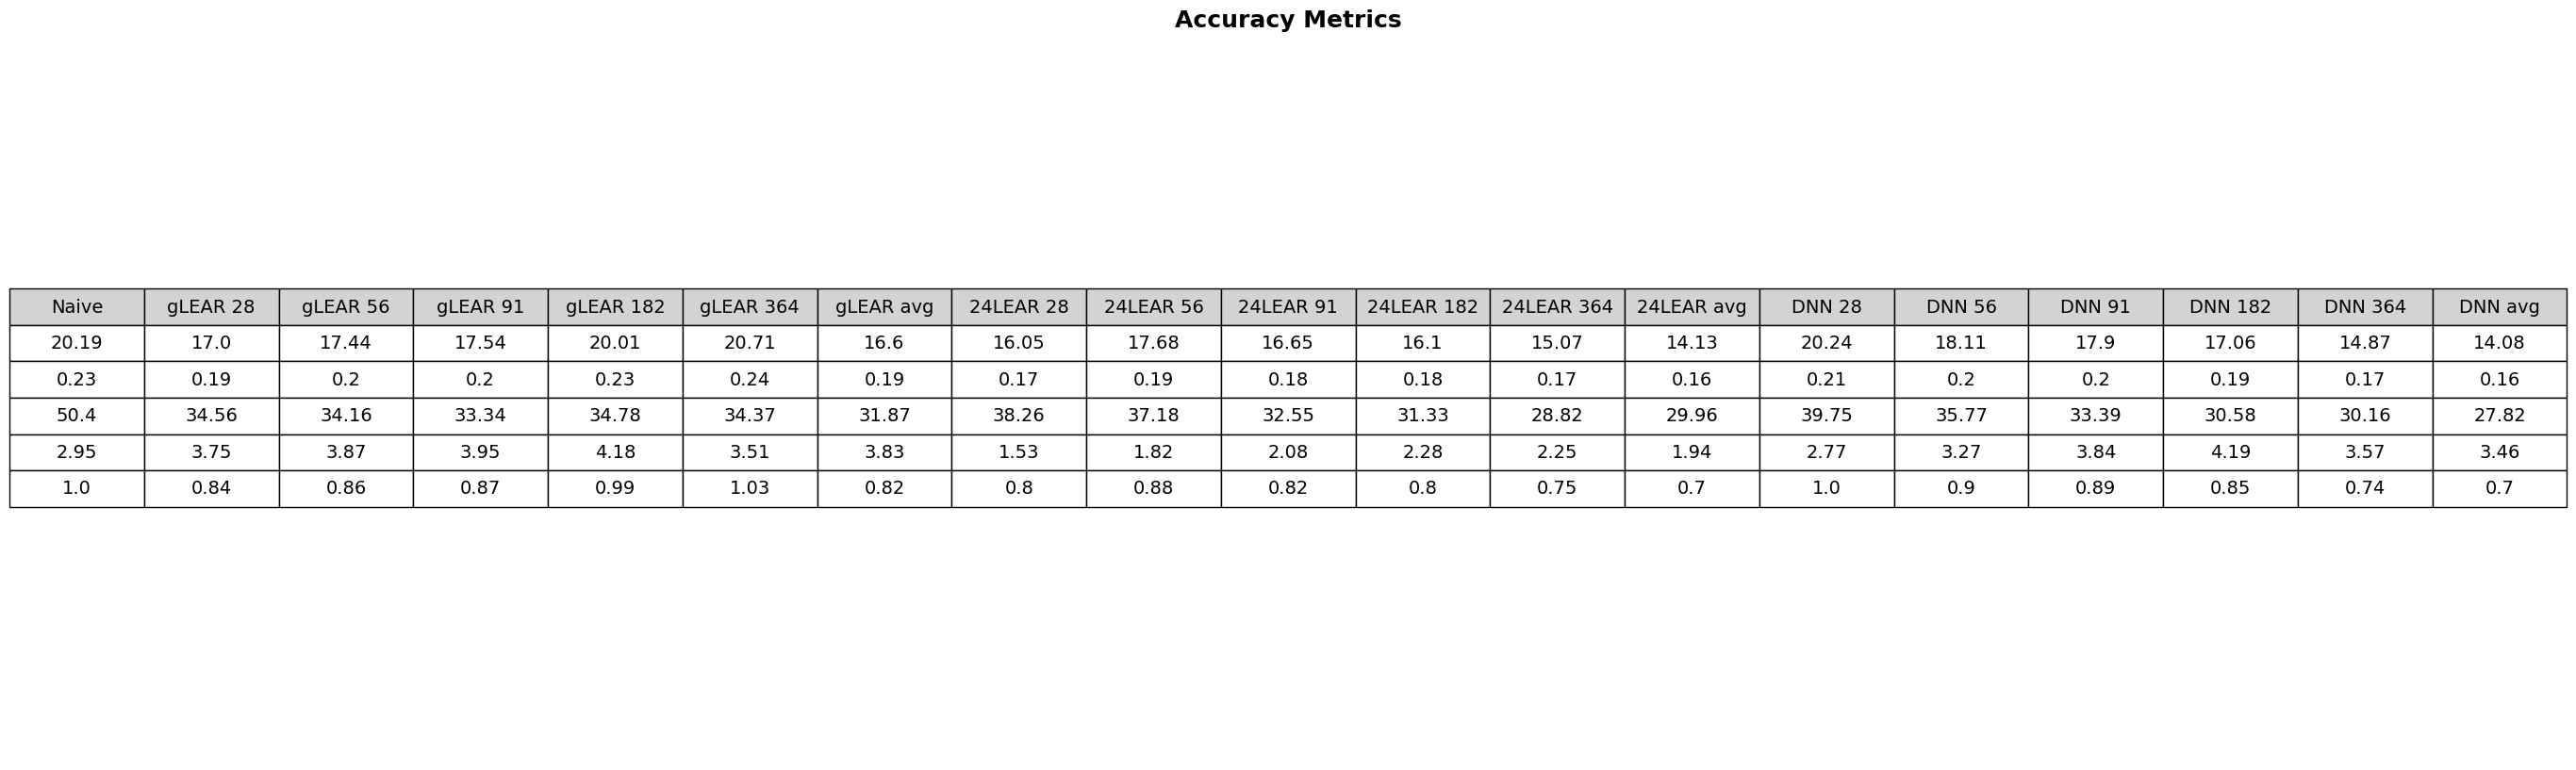

Values plotted in this chart, from the file beside it:
Metric, Naive, gLEAR 28, gLEAR 56, gLEAR 91, gLEAR 182, gLEAR 364, gLEAR avg, 24LEAR 28, 24LEAR 56, 24LEAR 91, 24LEAR 182, 24LEAR 364, 24LEAR avg, DNN 28, DNN 56, DNN 91, DNN 182, DNN 364, DNN avg
MAE, 20.19, 17, 17.44, 17.54, 20.01, 20.71, 16.6, 16.05, 17.68, 16.65, 16.1, 15.07, 14.13, 20.24, 18.11, 17.9, 17.06, 14.87, 14.08
sMAPE, 0.2293, 0.1876, 0.1964, 0.1977, 0.2293, 0.2448, 0.1903, 0.1738, 0.1895, 0.1823, 0.181, 0.1708, 0.158, 0.2061, 0.1953, 0.1965, 0.1939, 0.1715, 0.1635
RMSE, 50.4, 34.56, 34.16, 33.34, 34.78, 34.37, 31.87, 38.26, 37.18, 32.55, 31.33, 28.82, 29.96, 39.75, 35.77, 33.39, 30.58, 30.16, 27.82
MAPE, 2.946, 3.745, 3.873, 3.947, 4.184, 3.512, 3.831, 1.526, 1.817, 2.083, 2.279, 2.247, 1.938, 2.771, 3.275, 3.836, 4.194, 3.573, 3.46
rMAE, 1, 0.8422, 0.864, 0.8689, 0.9915, 1.026, 0.8225, 0.795, 0.876, 0.8246, 0.7976, 0.7466, 0.7001, 1.003, 0.8969, 0.8868, 0.8452, 0.7367, 0.6975
